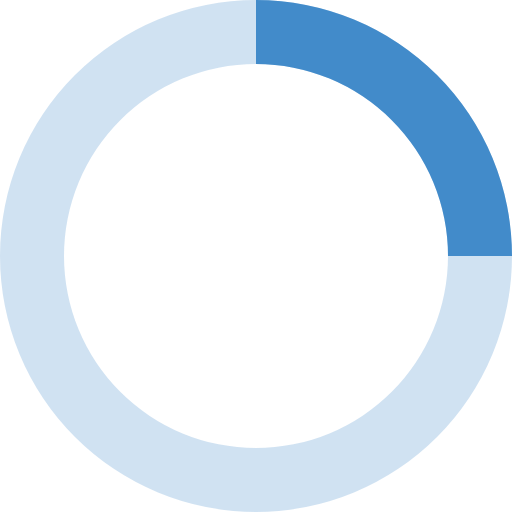
t = 0.00 s
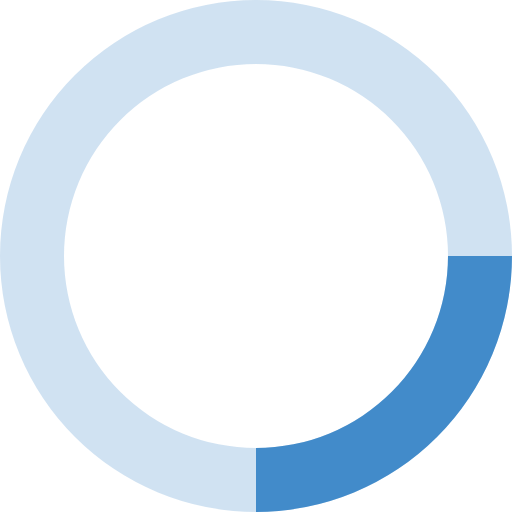
t = 0.20 s
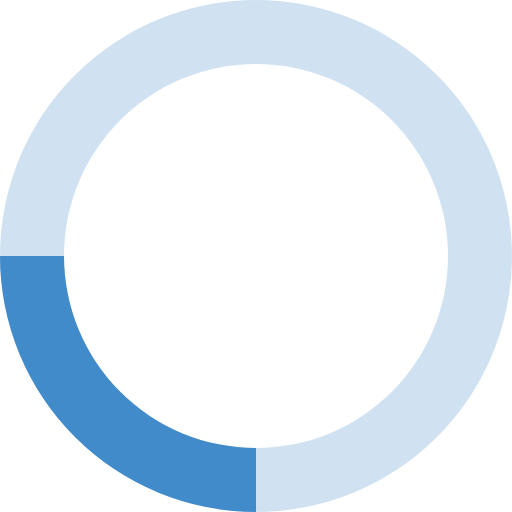
t = 0.40 s
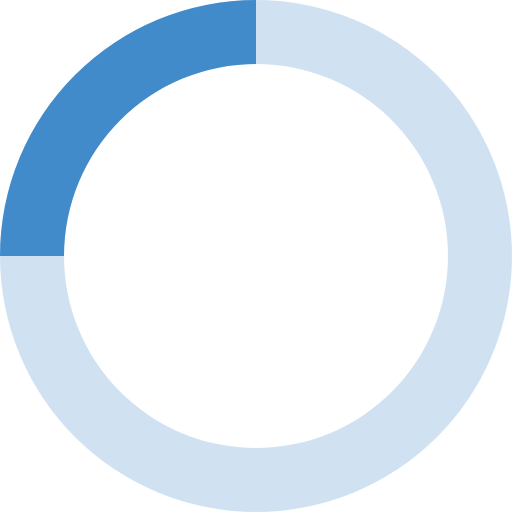
t = 0.60 s

The animated SVG that drew these frames (rendered in a browser with its animation timeline set to each time). Animation: 1 SMIL element (animateTransform=1); one cycle of 0.80 s, repeats indefinitely.

<svg xmlns="http://www.w3.org/2000/svg" viewBox="0 0 32 32" width="18" height="18" fill="#428bca">
  <path opacity=".25" d="M16 0 A16 16 0 0 0 16 32 A16 16 0 0 0 16 0 M16 4 A12 12 0 0 1 16 28 A12 12 0 0 1 16 4"/>
  <path d="M16 0 A16 16 0 0 1 32 16 L28 16 A12 12 0 0 0 16 4z">
    <animateTransform attributeName="transform" type="rotate" from="0 16 16" to="360 16 16" dur="0.8s" repeatCount="indefinite" />
  </path>
</svg>
